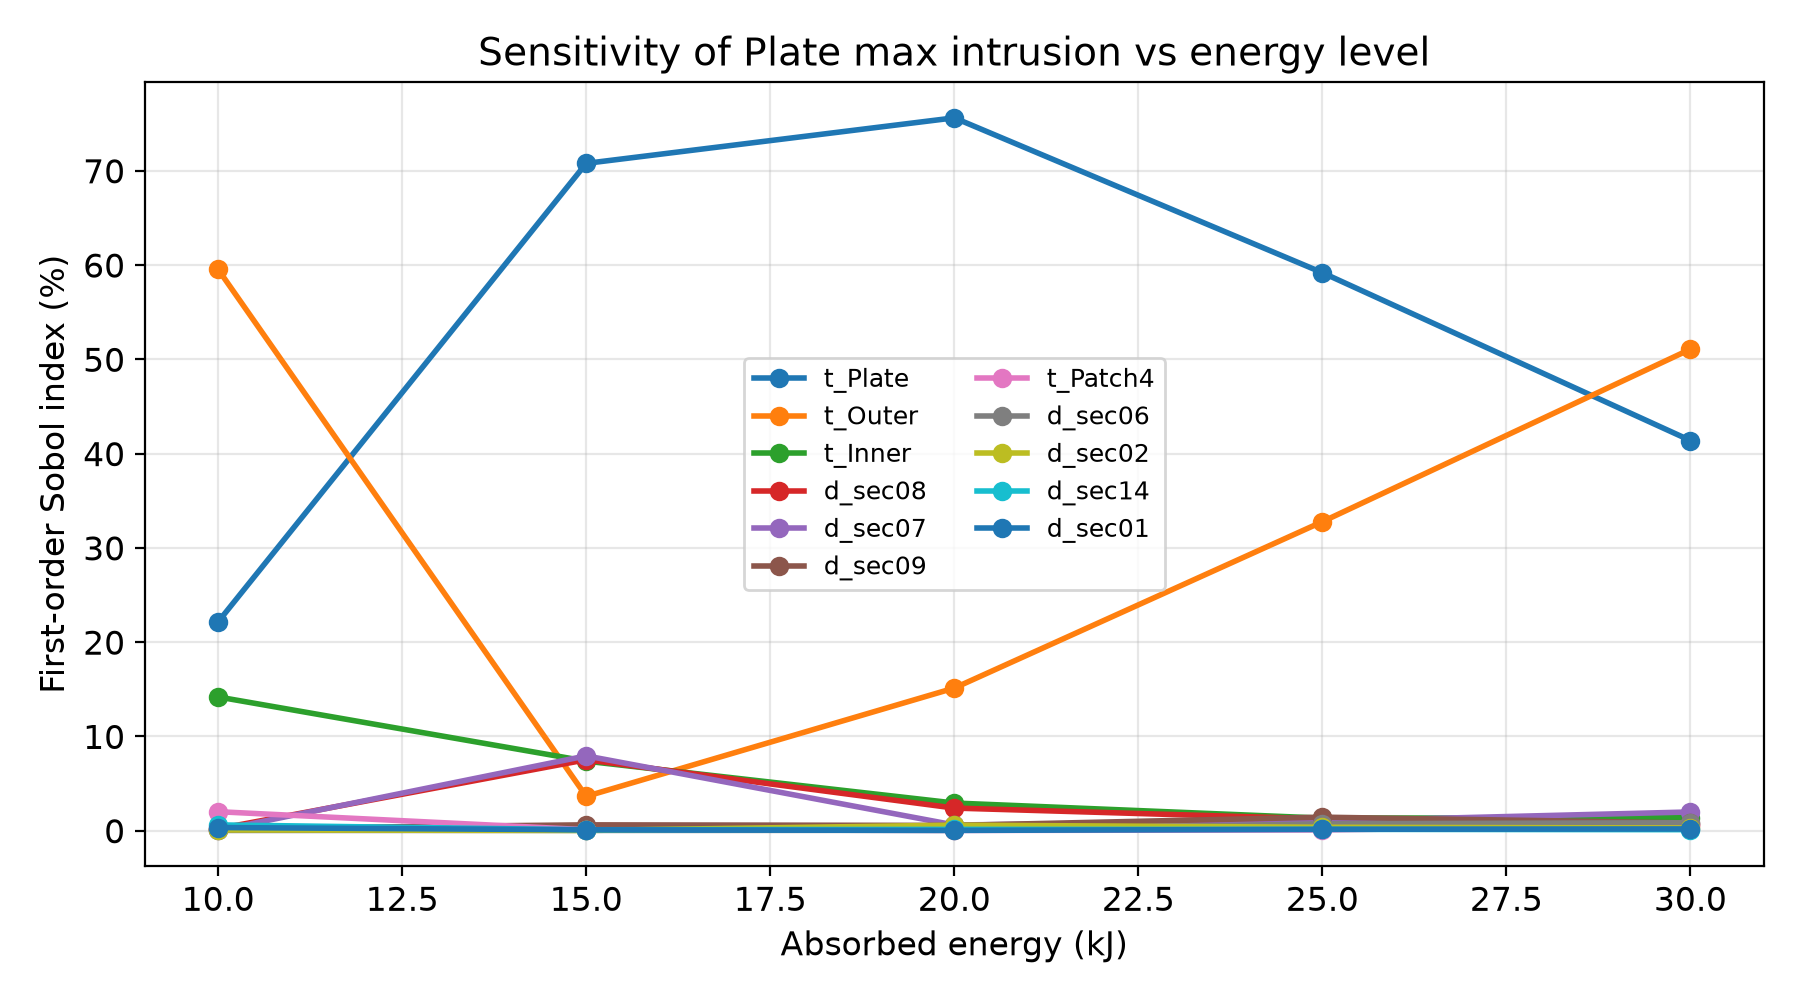

The data file committed next to this chart (first rows):
E_kJ, n, mean, std, r2_loo, rmse_loo, t_Outer, t_Plate, t_Inner, t_Patch1, t_Patch2, t_Patch3, t_Patch4, d_sec00, d_sec01, d_sec02, d_sec03, d_sec04, d_sec05, d_sec06, d_sec07, d_sec08, d_sec09, d_sec10
10, 267, 10.76, 0.6845, 0.9761, 0.1056, 59.52, 22.16, 14.18, 0.0530, 0.0700, 0.0123, 2.007, 0.0711, 0.3263, 0.0720, 0.0143, 0.0036, 0.0020, 0.0196, 0.0187, 0.1997, 0.2125, 0.2099
15, 267, 15.4, 0.8110, 0.7645, 0.3929, 3.633, 70.78, 7.369, 0.0440, 0.1101, 0.0290, 0.0952, 0.2269, 0.0876, 0.0152, 0.1837, 0.1822, 0.2311, 0.0214, 7.928, 7.516, 0.6129, 0.4055
20, 267, 21.97, 1.169, 0.7443, 0.5899, 15.12, 75.61, 2.927, 0.0218, 0.1077, 0.1480, 0.0193, 0.1231, 0.0209, 0.5814, 0.2732, 0.1408, 0.1286, 0.0309, 0.5980, 2.391, 0.5495, 0.4685
25, 267, 29.57, 1.555, 0.8644, 0.5716, 32.77, 59.18, 1.324, 0.0266, 0.0861, 0.1221, 0.0701, 0.0350, 0.1400, 0.3567, 0.1241, 0.1042, 0.0537, 0.7250, 1.004, 1.239, 1.427, 0.7242
30, 267, 37.3, 1.907, 0.9275, 0.5126, 51.06, 41.38, 1.365, 0.0275, 0.0548, 0.0205, 0.5754, 0.0174, 0.1797, 0.2825, 0.1084, 0.0263, 0.0260, 0.8361, 1.979, 0.5895, 0.8130, 0.4754
